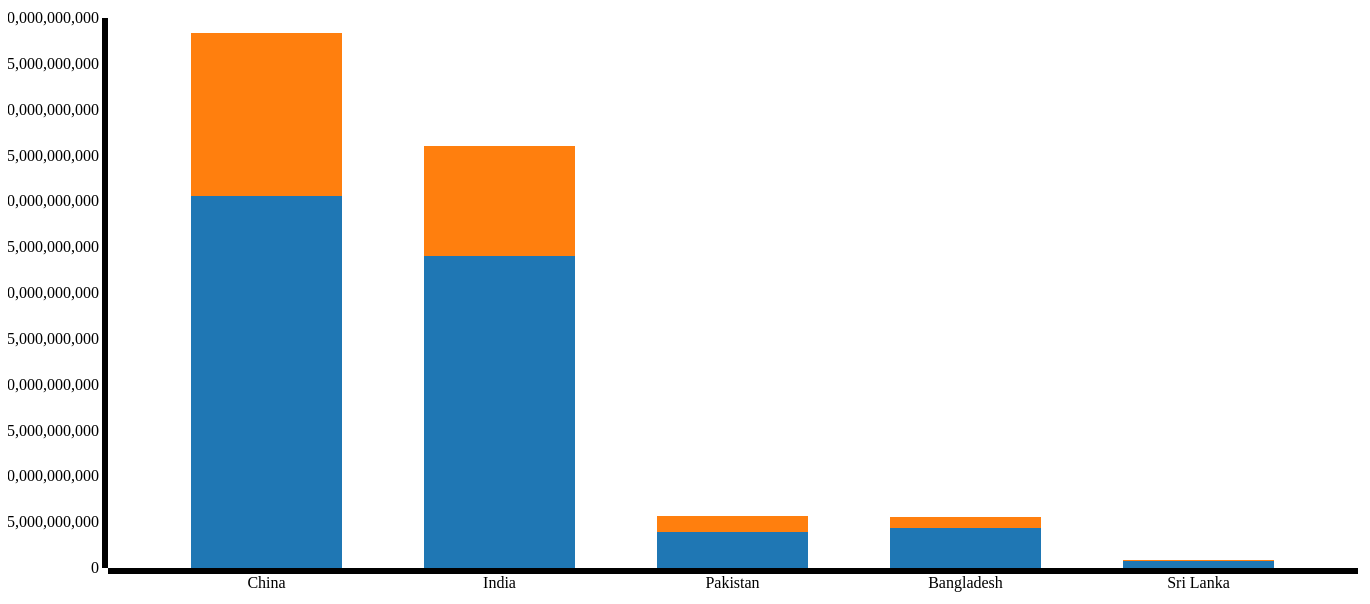
D3 v3 page, settled after 480 driven frames (8 s of simulated time); the page loaded 1 data file(s).


// ── js/stacked.js
d3.json("../json/population3.json", function(data) {
 makeChart(data);
});
function makeChart(data){
/*var data =[
  {"Year": 1960,"Rural":20.0,"Urban":5.10},
  {"Year": 1961,"Rural":30.7,"Urban":10.8}
];*/
//console.log(data+"\n");
//data.sort(function(a, b){ return d3.descending(a["Rural"]+a["Urban"], b["Rural"]+b["Urban"]); })
//console.log(data);
var xData = ["Rural", "Urban"];

var margin = {top: 20, right: 50, bottom: 30, left: 100},
        width = 1400 - margin.left - margin.right,
        height = 600 - margin.top - margin.bottom;

var x = d3.scale.ordinal()
        .rangeRoundBands([0, width], .35);

var y = d3.scale.linear()
        .rangeRound([height, 0]);

var color = d3.scale.category10();

var xAxis = d3.svg.axis()
        .scale(x)
        .orient("bottom");
var	yAxis = d3.svg.axis().scale(y)
        .orient("left");


var svg = d3.select("body").append("svg")
        .attr("width", width + margin.left + margin.right)
        .attr("height", height + margin.top + margin.bottom)
        .append("g")
        .attr("transform", "translate(" + margin.left + "," + margin.top + ")");

var dataIntermediate = xData.map(function (c) {
    return data.map(function (d) {
        return {x: d.Country, y: d[c]};
    });
});

var dataStackLayout = d3.layout.stack()(dataIntermediate);

x.domain(dataStackLayout[0].map(function (d) {
    return d.x;
}));

y.domain([0,
    d3.max(dataStackLayout[dataStackLayout.length - 1],
            function (d) { return d.y0 + d.y;})
    ])
  .nice();

var layer = svg.selectAll(".stack")
        .data(dataStackLayout)
        .enter().append("g")
        .attr("class", "stack")
        .style("fill", function (d, i) {
            return color(i);
        });

layer.selectAll("rect")
        .data(function (d) {
            return d;
        })
        .enter().append("rect")
        .attr("x", function (d) {
            return x(d.x);
        })
        .attr("y", function (d) {
            return y(d.y + d.y0);
        })
        .attr("height", function (d) {
            return y(d.y0) - y(d.y + d.y0);
        })
        .attr("width", x.rangeBand());

svg.append("g")
        .attr("class", "x axis")
        .attr("transform", "translate(0," + height + ")")
        .call(xAxis);

svg.append("g")			// Add the Y Axis
        .attr("class", "y axis")
        .call(yAxis);
}


### data: ../json/population3.json
[
 {
  "Country": "China",
  "Urban": 17816288119,
  "Rural": 40529166881
 },
 {
  "Country": "India",
  "Urban": 11943874398,
  "Rural": 34079163199
 },
 {
  "Country": "Pakistan",
  "Urban": 1803133102,
  "Rural": 3892908378
 },
 {
  "Country": "Bangladesh",
  "Urban": 1143763275,
  "Rural": 4405498187
 },
 {
  "Country": "Sri Lanka",
  "Urban": 163169383,
  "Rural": 717967617
 }
]